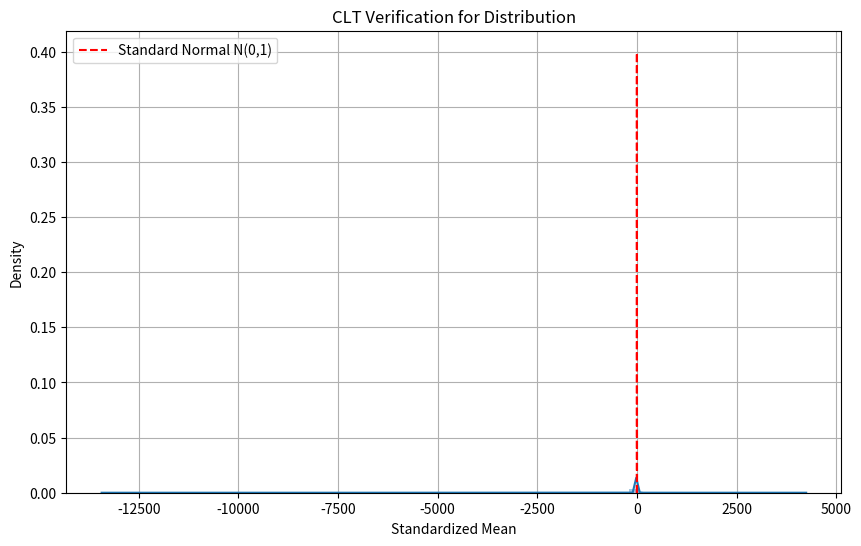

Write Python code to recreate this figure.
import numpy as np
import matplotlib.pyplot as plt
import seaborn as sns
from scipy.stats import norm

class Distribution:
    def __init__(self, n_variables, m_vectors):
        self.n_variables = n_variables
        self.m_vectors = m_vectors

    def normal(self, tru_mean, std):
        mean = []
        for _ in range(self.m_vectors):
            sample = np.random.normal(loc= tru_mean, scale= std, size = self.n_variables)
            sample_mean = np.mean(sample)
            
            mean.append(sample_mean)

        return mean
    
    def binomial(self,r = 10, p = 0.5):
        mean = []
        for _ in range(self.m_vectors):
            sample = np.random.binomial(n = r, p = p, size= self.n_variables)
            sample_mean = np.mean(sample)

            mean.append(sample_mean)

        return mean
    
    def poisson(self, lam = 5):
        mean = []
        for _ in range(self.m_vectors):
            sample = np.random.poisson(lam = lam, size= self.n_variables)
            sample_mean = np.mean(sample)

            mean.append(sample_mean)

        return mean        
    def cauchy(self):
        mean = []
        for _ in range(self.m_vectors):
            sample = np.random.standard_cauchy(size = self.n_variables)
            sample_mean = np.mean(sample)

            mean.append(sample_mean)

        return mean
    
def plot_dist(distribution, plot_name : str):
    plt.figure(figsize= (10,6))
    sns.distplot(distribution, bins = 50, kde= True)
    plt.xlabel("Sample mean")
    plt.ylabel("Density")
    plt.grid(True)

    plt.savefig(plot_name)

dist = Distribution(n_variables= 30, m_vectors= 10000)

def verify_clt(distribution, tru_mean, tru_std,N, plot_name):
    sample_means  = np.array(distribution)

    z_values = (sample_means - tru_mean)/(tru_std/np.sqrt(N))

    plt.figure(figsize = (10,6))
    sns.distplot(z_values, bins = 60, kde = True)
    
    x = np.linspace(-4, 4, 500)
    plt.plot(x, norm.pdf(x), 'r--', label="Standard Normal N(0,1)")
    plt.title(f'CLT Verification for Distribution')
    plt.xlabel('Standardized Mean')
    plt.ylabel('Density')
    plt.legend()
    plt.grid(True)
    plt.savefig(plot_name)
    plt.show()

# verify_clt(dist.binomial(), tru_mean= 2, tru_std= 3, N = dist.n_variables,plot_name= "Nice" )

verify_clt(dist.cauchy(), tru_mean= 2, tru_std=3, N = dist.n_variables, plot_name= "cauchy")
